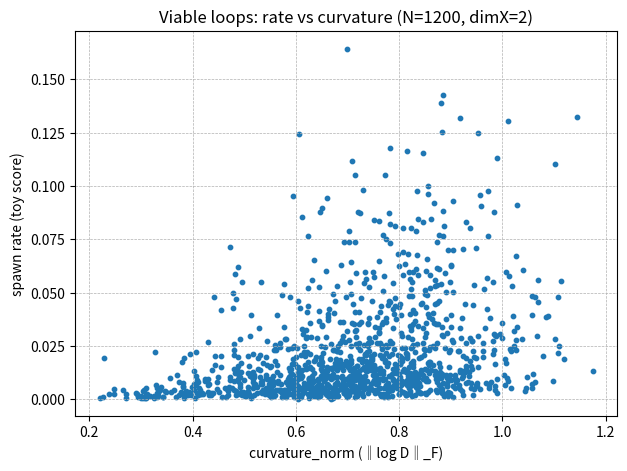
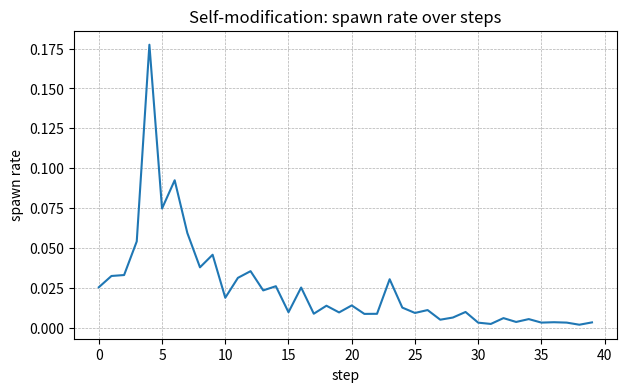
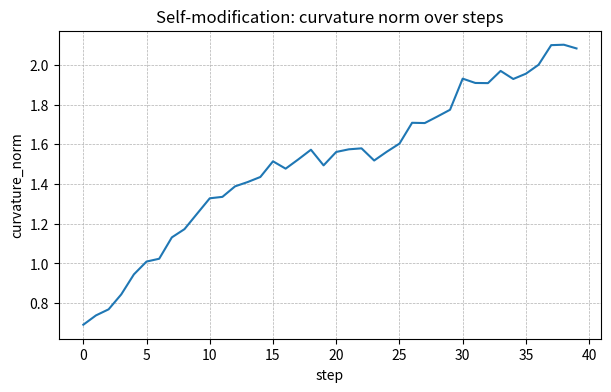
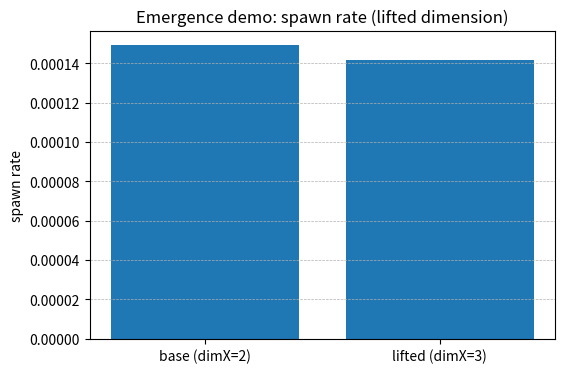
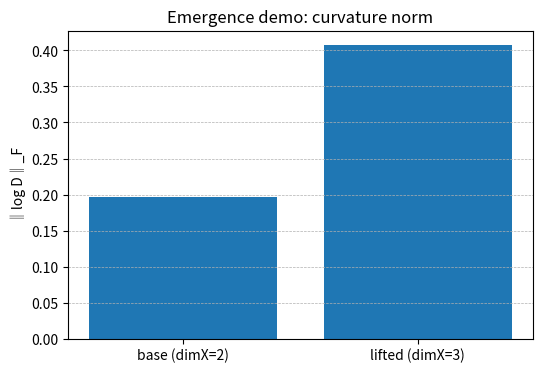
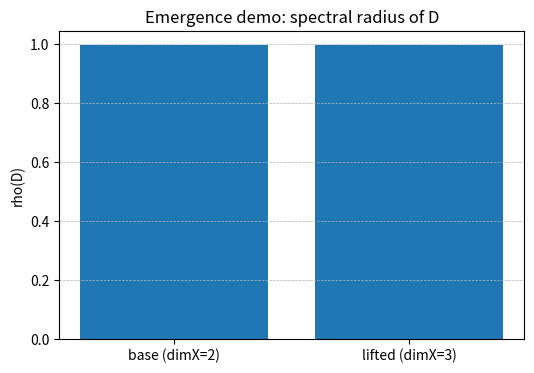

Reproduce these figures in Python, in order.

import numpy as np
import math
from numpy.linalg import eigvals, eig, inv, norm
import matplotlib.pyplot as plt

# -------------------------
# Core linear backend (Lin)
# -------------------------

def trace_schur(A,B,C,D):
    I = np.eye(D.shape[0])
    return A + B @ inv(I - D) @ C   # Tr_X([A B; C D])

def spectral_radius(M):
    return float(np.max(np.abs(eigvals(M))))

def guarded(D, tol=1.0-1e-9):
    return spectral_radius(D) < tol

def curvature_matrix_log(H):
    w,V = eig(H)
    L = np.diag(np.log(w))
    return V @ L @ inv(V)

def curvature_norm(D):
    try:
        K = curvature_matrix_log(D)
        return float(norm(K, 'fro'))
    except Exception:
        return float('inf')

def phi_bias(D):
    """
    Toy φ-like bias:
    - prefer mildly irrational rotation angles (avoid small-denominator rationals),
    - avoid eigen-moduli that are too close to 0 (over-damped) or 1 (too rigid).
    """
    w = eigvals(D)
    ang = np.mod(np.angle(w), math.pi)
    penalty = 1.0
    for a in ang:
        if not np.isfinite(a): 
            continue
        frac = a / math.pi
        best = min(abs(frac - round(frac * q)/q) for q in range(1, 11))
        penalty *= 1.0 / (1.0 + 200.0 * best)
    mod = np.abs(w)
    band_center, band_width = 0.78, 0.25
    band_pen = np.prod(np.exp(-((mod - band_center)**2) / (2*(band_width**2) + 1e-9)))
    return float(penalty * band_pen)

def spawn_rate(B,C,D, kappa=1.0):
    margin = max(0.0, 1.0 - spectral_radius(D))
    return float(kappa * phi_bias(D) * margin)

class LinLoop:
    def __init__(self, A,B,C,D, name=None):
        self.A,self.B,self.C,self.D = A,B,C,D
        self.name = name or "loop"
    def trace(self): 
        return trace_schur(self.A,self.B,self.C,self.D)
    def viable(self): 
        return guarded(self.D)
    def K_norm(self): 
        return curvature_norm(self.D)
    def rate(self): 
        return spawn_rate(self.B,self.C,self.D)

def random_loop(dimA=1, dimX=2, scale=0.25, rng=None, name=None):
    r = np.random.default_rng() if rng is None else rng
    A = r.normal(scale=scale, size=(dimA,dimA))
    B = r.normal(scale=scale, size=(dimA,dimX))
    C = r.normal(scale=scale, size=(dimX,dimA))
    # contractive-ish D with some rotation
    Q,_ = np.linalg.qr(r.normal(size=(dimX,dimX)))
    vals = r.uniform(0.5, 0.95, size=dimX)
    phase = r.uniform(-0.6, 0.6, size=dimX)
    lam = vals * np.exp(1j*phase)
    D = Q @ np.diag(lam) @ np.linalg.inv(Q)
    return LinLoop(A,B,C,D, name=name)

# -------------------------
# Learning / emergence
# -------------------------

def gentle_update_D(D, shrink=0.98, jitter=0.02, rng=None):
    r = np.random.default_rng() if rng is None else rng
    w,V = eig(D)
    w_new = shrink*w + (jitter * r.normal(size=w.shape))
    return V @ np.diag(w_new) @ inv(V)

def learn(loop, steps=30, rng=None):
    hist = {'rate': [], 'curv': []}
    for _ in range(steps):
        if not loop.viable(): break
        hist['rate'].append(loop.rate())
        hist['curv'].append(loop.K_norm())
        loop.D = gentle_update_D(loop.D, rng=rng)
    return hist

def lift_feedback(loop: LinLoop, lift_dim=1, scale_new=0.7):
    D = loop.D
    dX = D.shape[0]
    Bp = np.concatenate([loop.B, np.zeros((loop.B.shape[0], lift_dim))], axis=1)
    Cp = np.concatenate([loop.C, np.zeros((lift_dim, loop.C.shape[1]))], axis=0)
    Dp = np.block([
        [D,                          np.zeros((dX, lift_dim))],
        [np.zeros((lift_dim, dX)),   scale_new*np.eye(lift_dim)]
    ])
    return LinLoop(loop.A, Bp, Cp, Dp, name=(loop.name + "_lift"))

# -------------------------
# Visualizations
# -------------------------

def plot_rate_vs_curvature(N=1000, dimA=1, dimX=2, seed=0):
    rng = np.random.default_rng(seed)
    rates, curvs = [], []
    for i in range(N):
        L = random_loop(dimA=dimA, dimX=dimX, rng=rng)
        if L.viable():
            rates.append(L.rate())
            curvs.append(L.K_norm())
    plt.figure(figsize=(7,5))
    plt.scatter(curvs, rates, s=10)
    plt.xlabel("curvature_norm (‖log D‖_F)")
    plt.ylabel("spawn rate (toy score)")
    plt.title(f"Viable loops: rate vs curvature (N={len(rates)}, dimX={dimX})")
    plt.grid(True, linestyle='--', linewidth=0.5)
    plt.show()

def plot_learning_curve(dimA=1, dimX=2, seed=1, steps=40):
    rng = np.random.default_rng(seed)
    L = random_loop(dimA=dimA, dimX=dimX, rng=rng, name="learn_demo")
    hist = learn(L, steps=steps, rng=rng)
    plt.figure(figsize=(7,4))
    plt.plot(hist['rate'])
    plt.xlabel("step")
    plt.ylabel("spawn rate")
    plt.title("Self-modification: spawn rate over steps")
    plt.grid(True, linestyle='--', linewidth=0.5)
    plt.show()

    plt.figure(figsize=(7,4))
    plt.plot(hist['curv'])
    plt.xlabel("step")
    plt.ylabel("curvature_norm")
    plt.title("Self-modification: curvature norm over steps")
    plt.grid(True, linestyle='--', linewidth=0.5)
    plt.show()

def plot_emergence(seed=2):
    rng = np.random.default_rng(seed)
    base = random_loop(dimA=1, dimX=2, rng=rng, name="emg_base")
    # push to marginal regime
    w,V = eig(base.D)
    base.D = V @ np.diag(0.995 * w / np.maximum(1e-6, np.abs(w))) @ inv(V)
    L2 = lift_feedback(base, lift_dim=1, scale_new=0.7)

    labels = ["base (dimX=2)", "lifted (dimX=3)"]
    rates = [base.rate(), L2.rate()]
    curvs = [base.K_norm(), L2.K_norm()]
    rhos  = [spectral_radius(base.D), spectral_radius(L2.D)]

    # bar plot: rate
    plt.figure(figsize=(6,4))
    plt.bar(labels, rates)
    plt.title("Emergence demo: spawn rate (lifted dimension)")
    plt.ylabel("spawn rate")
    plt.grid(True, axis='y', linestyle='--', linewidth=0.5)
    plt.show()

    # bar plot: curvature norm
    plt.figure(figsize=(6,4))
    plt.bar(labels, curvs)
    plt.title("Emergence demo: curvature norm")
    plt.ylabel("‖log D‖_F")
    plt.grid(True, axis='y', linestyle='--', linewidth=0.5)
    plt.show()

    # bar plot: spectral radius
    plt.figure(figsize=(6,4))
    plt.bar(labels, rhos)
    plt.title("Emergence demo: spectral radius of D")
    plt.ylabel("rho(D)")
    plt.grid(True, axis='y', linestyle='--', linewidth=0.5)
    plt.show()

# -------------------------
# Quick CLI entry
# -------------------------

def main():
    plot_rate_vs_curvature(N=1200, dimA=1, dimX=2, seed=42)
    plot_learning_curve(dimA=1, dimX=2, seed=7, steps=40)
    plot_emergence(seed=11)

if __name__ == "__main__":
    main()




# from cgr_lin_viz import (
#     plot_rate_vs_curvature, plot_learning_curve, plot_emergence
# )

# plot_rate_vs_curvature(N=2000, dimA=1, dimX=3, seed=1)
# plot_learning_curve(dimA=1, dimX=2, seed=7, steps=60)
# plot_emergence(seed=11)

#--------------------------

# from cgr_lin_viz import random_loop, learn, spectral_radius

# L = random_loop(dimA=1, dimX=4, seed=0)
# print("viable:", L.viable(), "rate:", L.rate(), "curvature:", L.K_norm(), "rho:", spectral_radius(L.D))

# hist = learn(L, steps=50)
